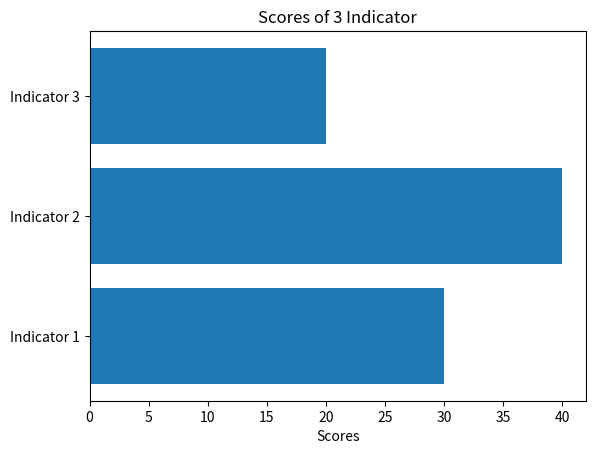

This chart was generated by the following Python code:
import matplotlib.pyplot as py
import csv

"""
def findScores(fileName)
	fh = open(fileName, "r")
	csvFile = csv.DictReader(fh)
	
	scores = dict()
	scrList = []
	
	for row in csvFile:
		scrList = int(row["   "])

	fh.close()
"""

scrList = [30, 40, 20]

indicator = ("Indicator 1", "Indicator 2", "Indicator 3")
width = 0.35

py.barh(indicator, scrList, align = "center")
py.title("Scores of 3 Indicator")
py.xlabel("Scores")

py.show()
